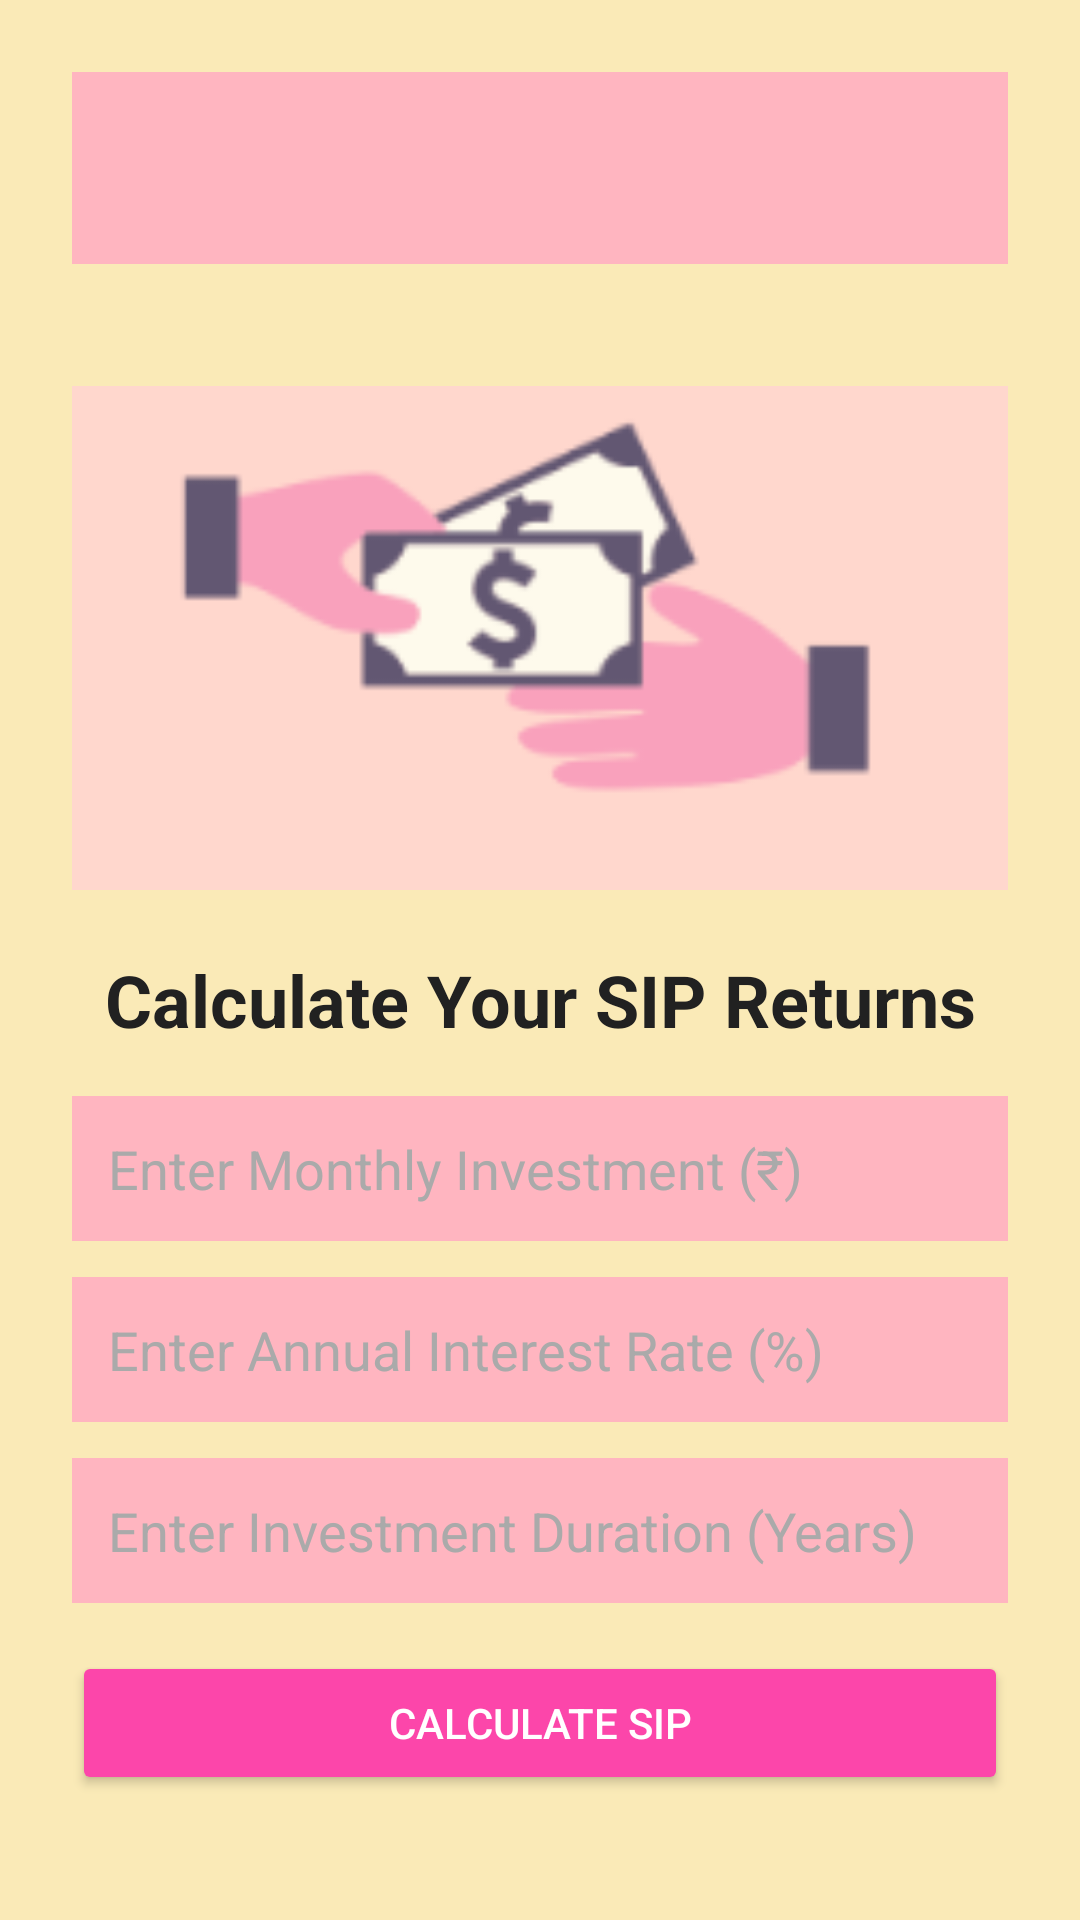

Write the Android layout XML for this screen, with the resource values it uses.
<!-- AndroidManifest.xml: application theme Theme.FinBuddy -->
<!-- res/layout/activity_sip.xml -->
<?xml version="1.0" encoding="utf-8"?>
<androidx.drawerlayout.widget.DrawerLayout
    xmlns:android="http://schemas.android.com/apk/res/android"
    xmlns:app="http://schemas.android.com/apk/res-auto"
    xmlns:tools="http://schemas.android.com/tools"
    android:id="@+id/drawerLayout"
    android:layout_width="match_parent"
    android:layout_height="match_parent"
    tools:context=".HomeActivity"
    android:fitsSystemWindows="false"
    tools:openDrawer="start">

    <LinearLayout
        android:orientation="vertical"
        android:padding="24dp"
        android:background="@color/paleyellow"
        android:layout_height="match_parent"
        android:layout_width="match_parent">

        <androidx.appcompat.widget.Toolbar
            android:id="@+id/toolbar"
            android:layout_width="match_parent"
            android:layout_height="?attr/actionBarSize"
            android:background="@color/lightpink"
            app:popupTheme="@style/ThemeOverlay.AppCompat.Light"
            app:titleTextColor="@android:color/white"
            android:layout_alignParentTop="true"
            app:title=""/>

        <ImageView
            android:layout_width="336dp"
            android:layout_height="169dp"
            android:layout_gravity="center_horizontal"
            android:layout_marginTop="40dp"
            android:src="@drawable/sip" />

        <TextView
            android:layout_width="match_parent"
            android:layout_height="wrap_content"
            android:text="Calculate Your SIP Returns"
            android:textColor="@color/text_primary"
            android:textSize="24sp"
            android:textStyle="bold"
            android:gravity="center"
            android:layout_marginTop="20dp"
            android:layout_marginBottom="16dp"/>

        
        <EditText
            android:id="@+id/monthlyInvestment"
            android:layout_width="match_parent"
            android:layout_height="wrap_content"
            android:hint="Enter Monthly Investment (₹)"
            android:inputType="numberDecimal"
            android:padding="12dp"
            android:background="@color/lightpink"
            android:textColorHint="@android:color/darker_gray"/>

        
        <EditText
            android:id="@+id/annualInterestRate"
            android:layout_width="match_parent"
            android:layout_height="wrap_content"
            android:hint="Enter Annual Interest Rate (%)"
            android:inputType="numberDecimal"
            android:padding="12dp"
            android:background="@color/lightpink"
            android:textColorHint="@android:color/darker_gray"
            android:layout_marginTop="12dp"/>

        
        <EditText
            android:id="@+id/investmentDuration"
            android:layout_width="match_parent"
            android:layout_height="wrap_content"
            android:hint="Enter Investment Duration (Years)"
            android:inputType="number"
            android:padding="12dp"
            android:background="@color/lightpink"
            android:textColorHint="@android:color/darker_gray"
            android:layout_marginTop="12dp"/>

        
        <Button
            android:id="@+id/calculateButton"
            android:layout_width="match_parent"
            android:layout_height="wrap_content"
            android:text="Calculate SIP"
            android:backgroundTint="@color/fuscia"
            android:textColor="@android:color/white"
            android:padding="12dp"
            android:layout_marginTop="16dp"/>

        
        <TextView
            android:id="@+id/resultText"
            android:layout_width="match_parent"
            android:layout_height="wrap_content"
            android:text="Your SIP Returns will be displayed here"
            android:textSize="18sp"
            android:gravity="center"
            android:layout_marginTop="20dp"
            android:textColor="@color/text_primary"/>

    </LinearLayout>
    <com.google.android.material.navigation.NavigationView
        android:id="@+id/nav_view"
        android:layout_width="wrap_content"
        android:layout_height="match_parent"
        android:layout_gravity="start"
        app:headerLayout="@layout/nav_header"
        app:menu="@menu/nav_menu"
        android:background="@color/butter"/>



</androidx.drawerlayout.widget.DrawerLayout>
<!-- res/layout/nav_header.xml (included above) -->
<?xml version="1.0" encoding="utf-8"?>
<LinearLayout
    xmlns:android="http://schemas.android.com/apk/res/android"
    android:layout_width="match_parent"
    android:layout_height="260dp"
    android:orientation="vertical"
    android:background="@color/watermelon"
    android:padding="20dp">

    <ImageView
        android:layout_width="202dp"
        android:layout_height="137dp"
        android:layout_gravity="center"
        android:layout_marginTop="20dp"
        android:src="@drawable/nav" />

    <TextView
        android:layout_width="wrap_content"
        android:layout_height="wrap_content"
        android:text="Fin-Buddy"
        android:textSize="22dp"
        android:textColor="@color/black"
        android:fontFamily="@font/eb_garamond_extrabold"
        android:layout_marginTop="10dp"
        android:layout_gravity="center"/>

    <TextView
        android:layout_width="wrap_content"
        android:layout_height="wrap_content"
        android:text="Your Personal Finance App!"
        android:textSize="17dp"
        android:textColor="@color/black"
        android:fontFamily="@font/eb_garamond"
        android:layout_gravity="center"/>
</LinearLayout>
<!-- resources referenced by this layout -->
<resources>
  <color name="black">#FF000000</color>
  <color name="butter">#FDEFB2</color>
  <color name="fuscia">#FC46AA</color>
  <color name="lightpink">#FFB5C0</color>
  <color name="paleyellow">#FAEAB7</color>
  <color name="text_primary">#212121</color>
  <color name="watermelon">#FE7F9C</color>
  <!-- drawable nav: png bitmap (drawable, 23105 bytes) -->
  <!-- drawable sip: png bitmap (drawable, 5546 bytes) -->
  <style name="Theme.FinBuddy" parent="Base.Theme.FinBuddy" />
  <style name="Base.Theme.FinBuddy" parent="Theme.Material3.DayNight.NoActionBar">
          
          
      </style>
</resources>
